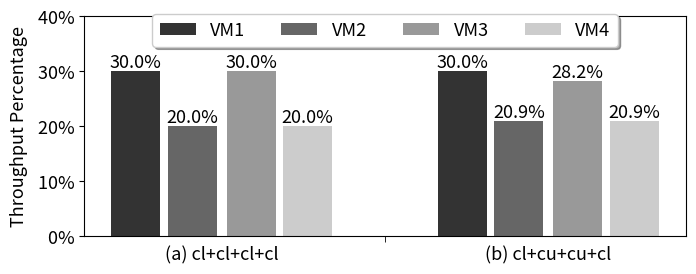

The matplotlib source for this figure:
import numpy as np
import matplotlib.pyplot as plt
import matplotlib as mpl
from matplotlib.ticker import AutoMinorLocator
from collections import namedtuple

mpl.rcParams.update({'font.size': 13})

VM1 = (0.3004, 0.2999)
VM2 = (0.1999, 0.2087)
VM3 = (0.2999, 0.2819)
VM4 = (0.1999, 0.2095)


label = ('(a) cl+cl+cl+cl', '(b) cl+cu+cu+cl')

fig, ax = plt.subplots()

n_groups = 2
index = np.arange(n_groups)
bar_width = 0.15
plt.ylim(0, 0.4)
plt.axhline(y=1, color='grey', linewidth=0.5,linestyle='--')

minorLocator = AutoMinorLocator(2)
ax.xaxis.set_minor_locator(minorLocator)
plt.tick_params(which='minor', length=4)
plt.tick_params(which='major', bottom=False,top=False)


rects1 = ax.bar(index-1.75*bar_width, VM1, bar_width,
                alpha=0.8, color='black')
rects2 = ax.bar(index-0.6*bar_width, VM2, bar_width,
                alpha=0.6, color='black')
rects3 = ax.bar(index+0.6*bar_width, VM3, bar_width,
                alpha=0.4, color='black')
rects4 = ax.bar(index+1.75*bar_width, VM4, bar_width,
                alpha=0.2, color='black')

ax.set_xticks(index)
ax.set_xticklabels(label)

vals = ax.get_yticks()
ax.set_yticklabels(['{:3.0f}%'.format(x*2*100) for x in vals])

for rect in rects1:
    height = rect.get_height()
    ax.text(rect.get_x() + rect.get_width()/2., height,
            '%3.1f' % (height*100) + "%", ha='center', va='bottom')
for rect in rects2:
    height = rect.get_height()
    ax.text(rect.get_x() + rect.get_width()/2., height,
            '%3.1f' % (height*100) + "%", ha='center', va='bottom')
for rect in rects3:
    height = rect.get_height()
    ax.text(rect.get_x() + rect.get_width() / 2., height,
            '%3.1f' % (height * 100) + "%", ha='center', va='bottom')
for rect in rects4:
    height = rect.get_height()
    ax.text(rect.get_x() + rect.get_width() / 2., height,
            '%3.1f' % (height * 100) + "%", ha='center', va='bottom')

fig.tight_layout()

def autolabel(rects, xpos='center'):
    """
    Attach a text label above each bar in *rects*, displaying its height.

    *xpos* indicates which side to place the text w.r.t. the center of
    the bar. It can be one of the following {'center', 'right', 'left'}.
    """

    xpos = xpos.lower()  # normalize the case of the parameter
    ha = {'center': 'center', 'right': 'left', 'left': 'right'}
    offset = {'center': 0.5, 'right': 0.57, 'left': 0.43}  # x_txt = x + w*off

    for rect in rects:
        height = rect.get_height()
        ax.text(rect.get_x() + rect.get_width()*offset[xpos], 1.01*height,
                '{}'.format(height), ha=ha[xpos], va='bottom')

plt.gcf().set_size_inches(7, 2.6)

plt.ylabel('Throughput Percentage')
ax.legend((rects1, rects2, rects3, rects4), ('VM1', 'VM2', 'VM3', 'VM4'),loc='upper center', ncol=4,
          bbox_to_anchor = (0.5, 1.05), fancybox = True, shadow = True)
plt.savefig('rate_limit_4vm.png', dpi = 600, bbox_inches='tight', transparent=True)
plt.show()